Photos from the image-classification dataset "dataset_2" in the GitHub repository MokkaNeko/eco-log. Its 12 classes are: a botol, a kaca, a kaleng, a kantong plastik, a kardus, a kemasan plastik, a kertas, a logam, b3 batre, b3 elektronik, o kayu, o sisa makanan atau dedaunan.

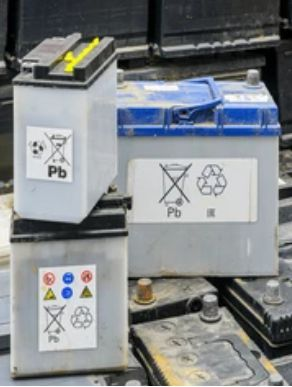
Label: b3 batre

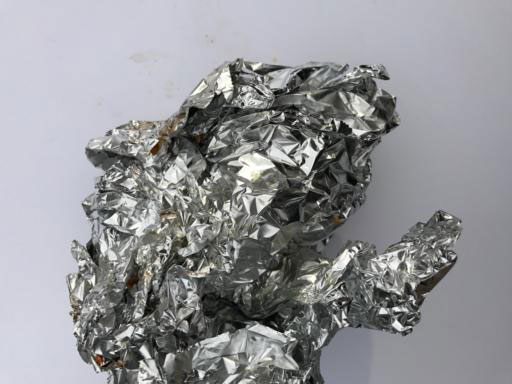
Label: a logam

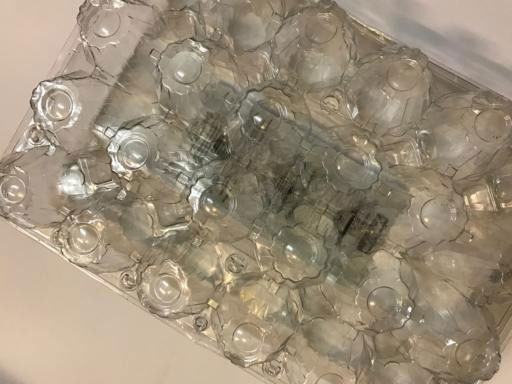
Label: a kemasan plastik

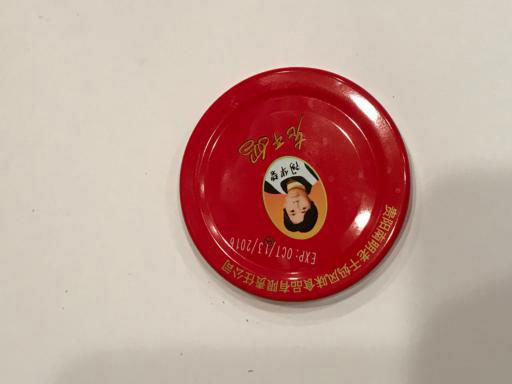
Label: a kaleng

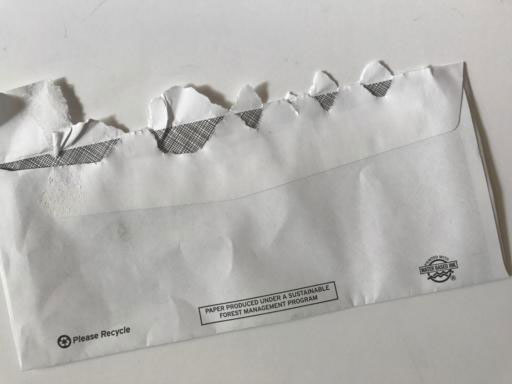
Label: a kertas

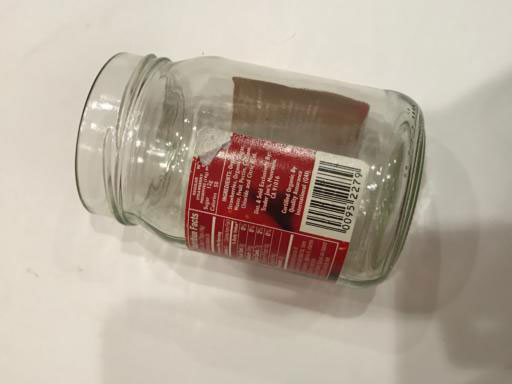
Label: a kaca
